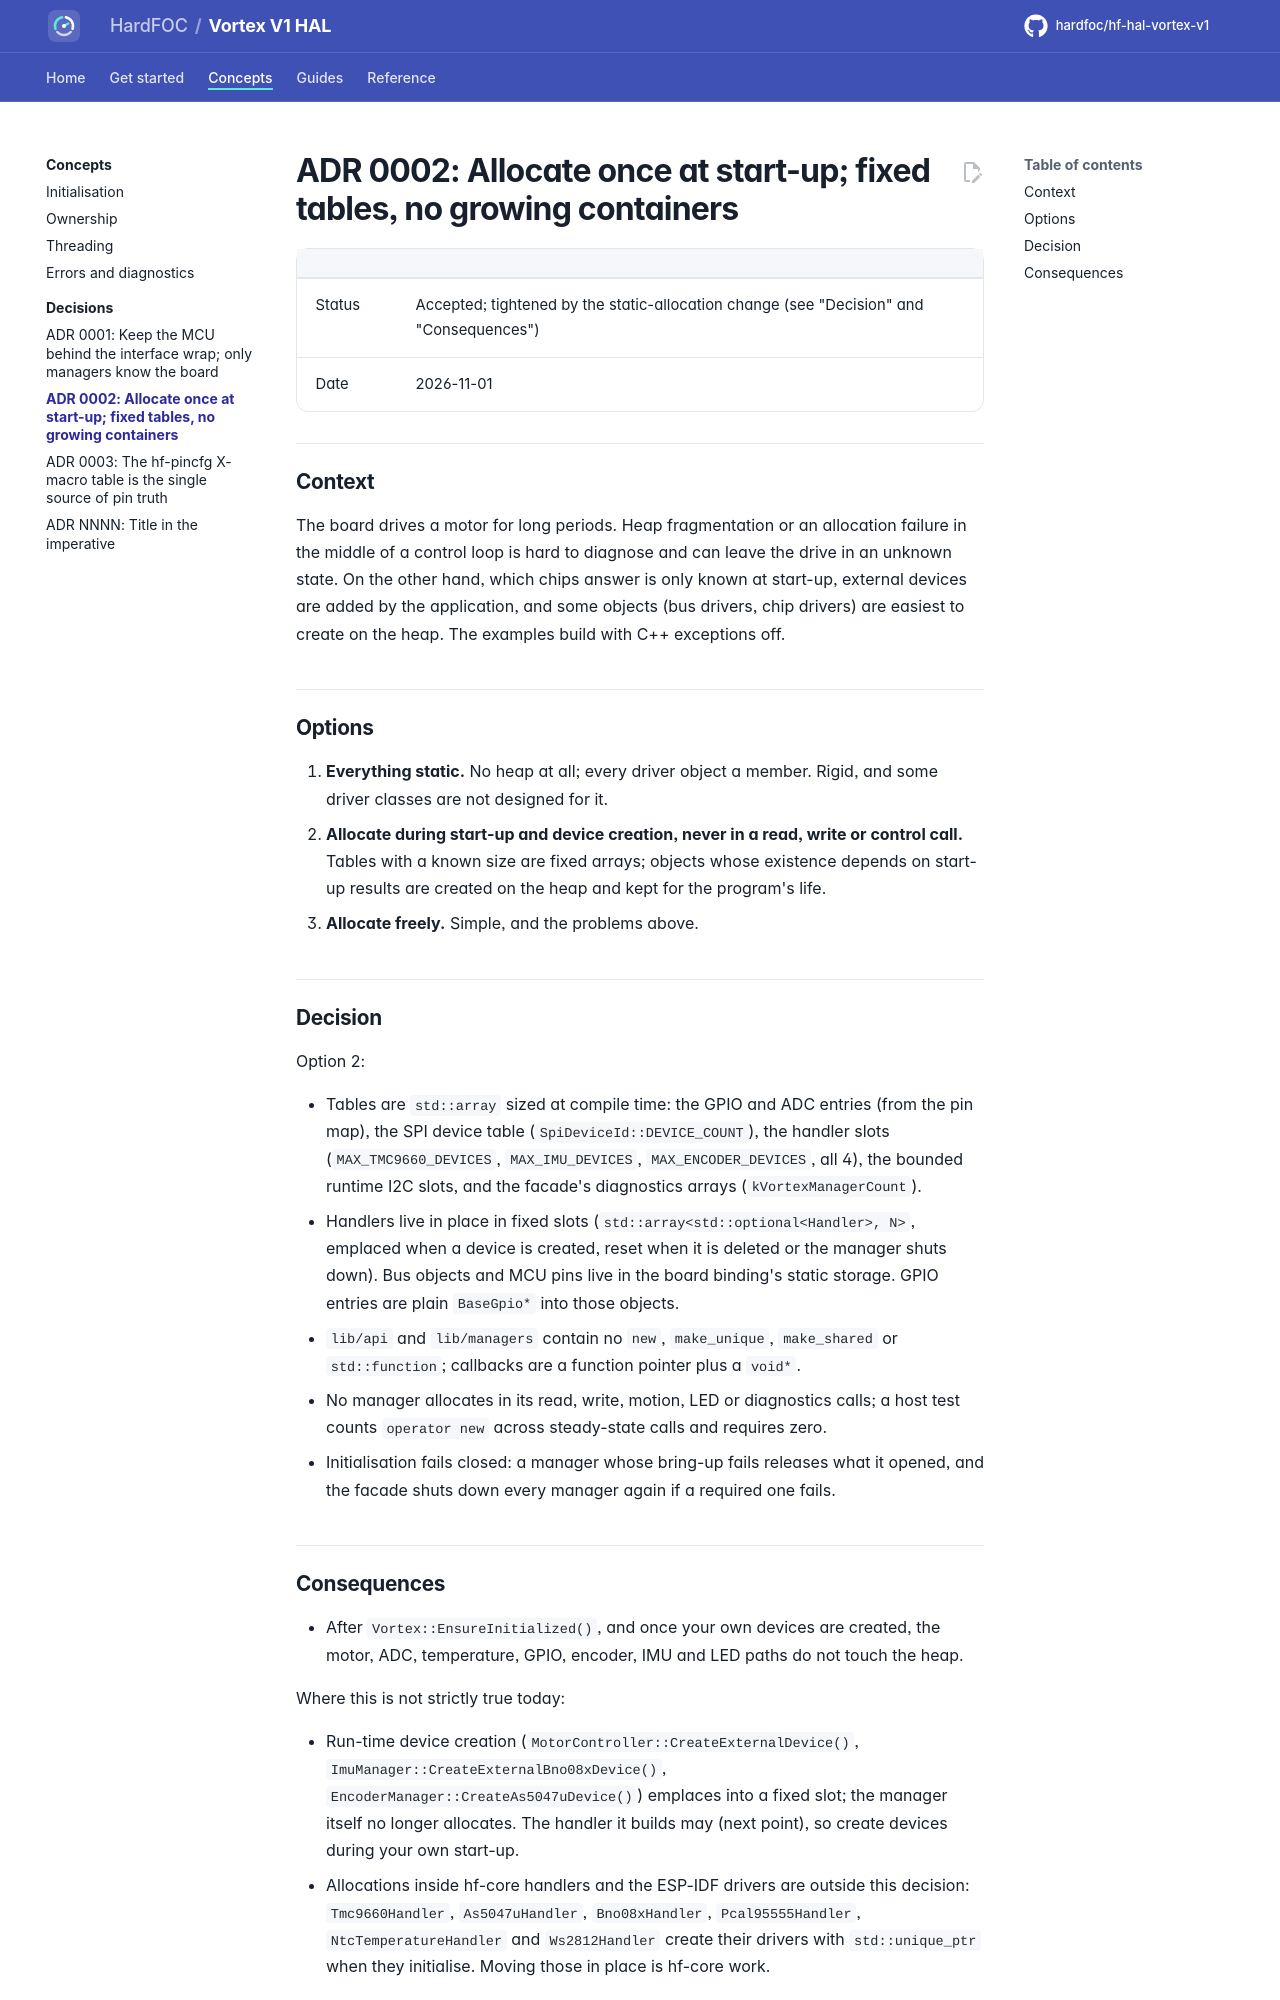

repository: hardfoc/hf-hal-vortex-v1 · page: dev/adr/0002-static-allocation/index.html · generator: mkdocs

# ADR 0002: Allocate once at start-up; fixed tables, no growing containers

| | |
| --- | --- |
| Status | Accepted; tightened by the static-allocation change (see "Decision" and "Consequences") |
| Date | 2026-11-01 |

## Context

The board drives a motor for long periods. Heap fragmentation or an allocation failure in the middle of a control
loop is hard to diagnose and can leave the drive in an unknown state. On the other hand, which chips answer is only
known at start-up, external devices are added by the application, and some objects (bus drivers, chip drivers) are
easiest to create on the heap. The examples build with C++ exceptions off.

## Options

1. **Everything static.** No heap at all; every driver object a member. Rigid, and some driver classes are not
   designed for it.
2. **Allocate during start-up and device creation, never in a read, write or control call.** Tables with a known
   size are fixed arrays; objects whose existence depends on start-up results are created on the heap and kept for
   the program's life.
3. **Allocate freely.** Simple, and the problems above.

## Decision

Option 2:

- Tables are `std::array` sized at compile time: the GPIO and ADC entries (from the pin map), the SPI device table
  (`SpiDeviceId::DEVICE_COUNT`), the handler slots (`MAX_TMC9660_DEVICES`, `MAX_IMU_DEVICES`,
  `MAX_ENCODER_DEVICES`, all 4), the bounded runtime I2C slots, and the facade's diagnostics arrays
  (`kVortexManagerCount`).
- Handlers live in place in fixed slots (`std::array<std::optional<Handler>, N>`, emplaced when a device is created,
  reset when it is deleted or the manager shuts down). Bus objects and MCU pins live in the board binding's static
  storage. GPIO entries are plain `BaseGpio*` into those objects.
- `lib/api` and `lib/managers` contain no `new`, `make_unique`, `make_shared` or `std::function`; callbacks are a
  function pointer plus a `void*`.
- No manager allocates in its read, write, motion, LED or diagnostics calls; a host test counts `operator new`
  across steady-state calls and requires zero.
- Initialisation fails closed: a manager whose bring-up fails releases what it opened, and the facade shuts down
  every manager again if a required one fails.
